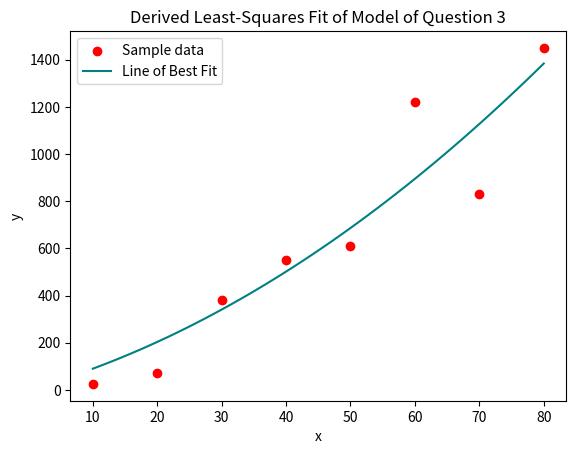

Source code (Python):
'''
Question 3 -
'''

import numpy as np
import matplotlib.pyplot as plt

x_vals = np.array([10, 20, 30, 40, 50, 60, 70, 80])
y_vals = np.array([25, 70, 380, 550, 610, 1220, 830, 1450])

x_square_vals = x_vals ** 2
sum_x_square = sum(x_vals ** 2)
sum_x_cube = sum(x_vals ** 3)
sum_x_four = sum(x_vals ** 4)

sum_x_y = sum(x_vals * y_vals)
sum_x_square_y = sum(x_square_vals * y_vals)

# Normal Equations
coeff_matrix = np.matrix([
                          [sum_x_square, sum_x_cube],
                          [sum_x_cube, sum_x_four]
                         ])

sum_x_y_matrix = np.matrix([
                        [sum_x_y],
                        [sum_x_square_y]
                    ])

b_matrix = np.linalg.solve(coeff_matrix, sum_x_y_matrix)

b1 = np.asarray(b_matrix[0][0]).item()
b2 = np.asarray(b_matrix[1][0]).item()

x_line = np.linspace(min(x_vals), max(x_vals))
y_line = (b1 * x_line) + (b2 * x_line ** 2)

plt.figure()
plt.xlabel('x')
plt.ylabel('y')
plt.title('Derived Least-Squares Fit of Model of Question 3')
plt.scatter(x_vals, y_vals, color='red', label='Sample data')
plt.plot(x_line, y_line, color='teal', label='Line of Best Fit')
plt.legend()
plt.show()